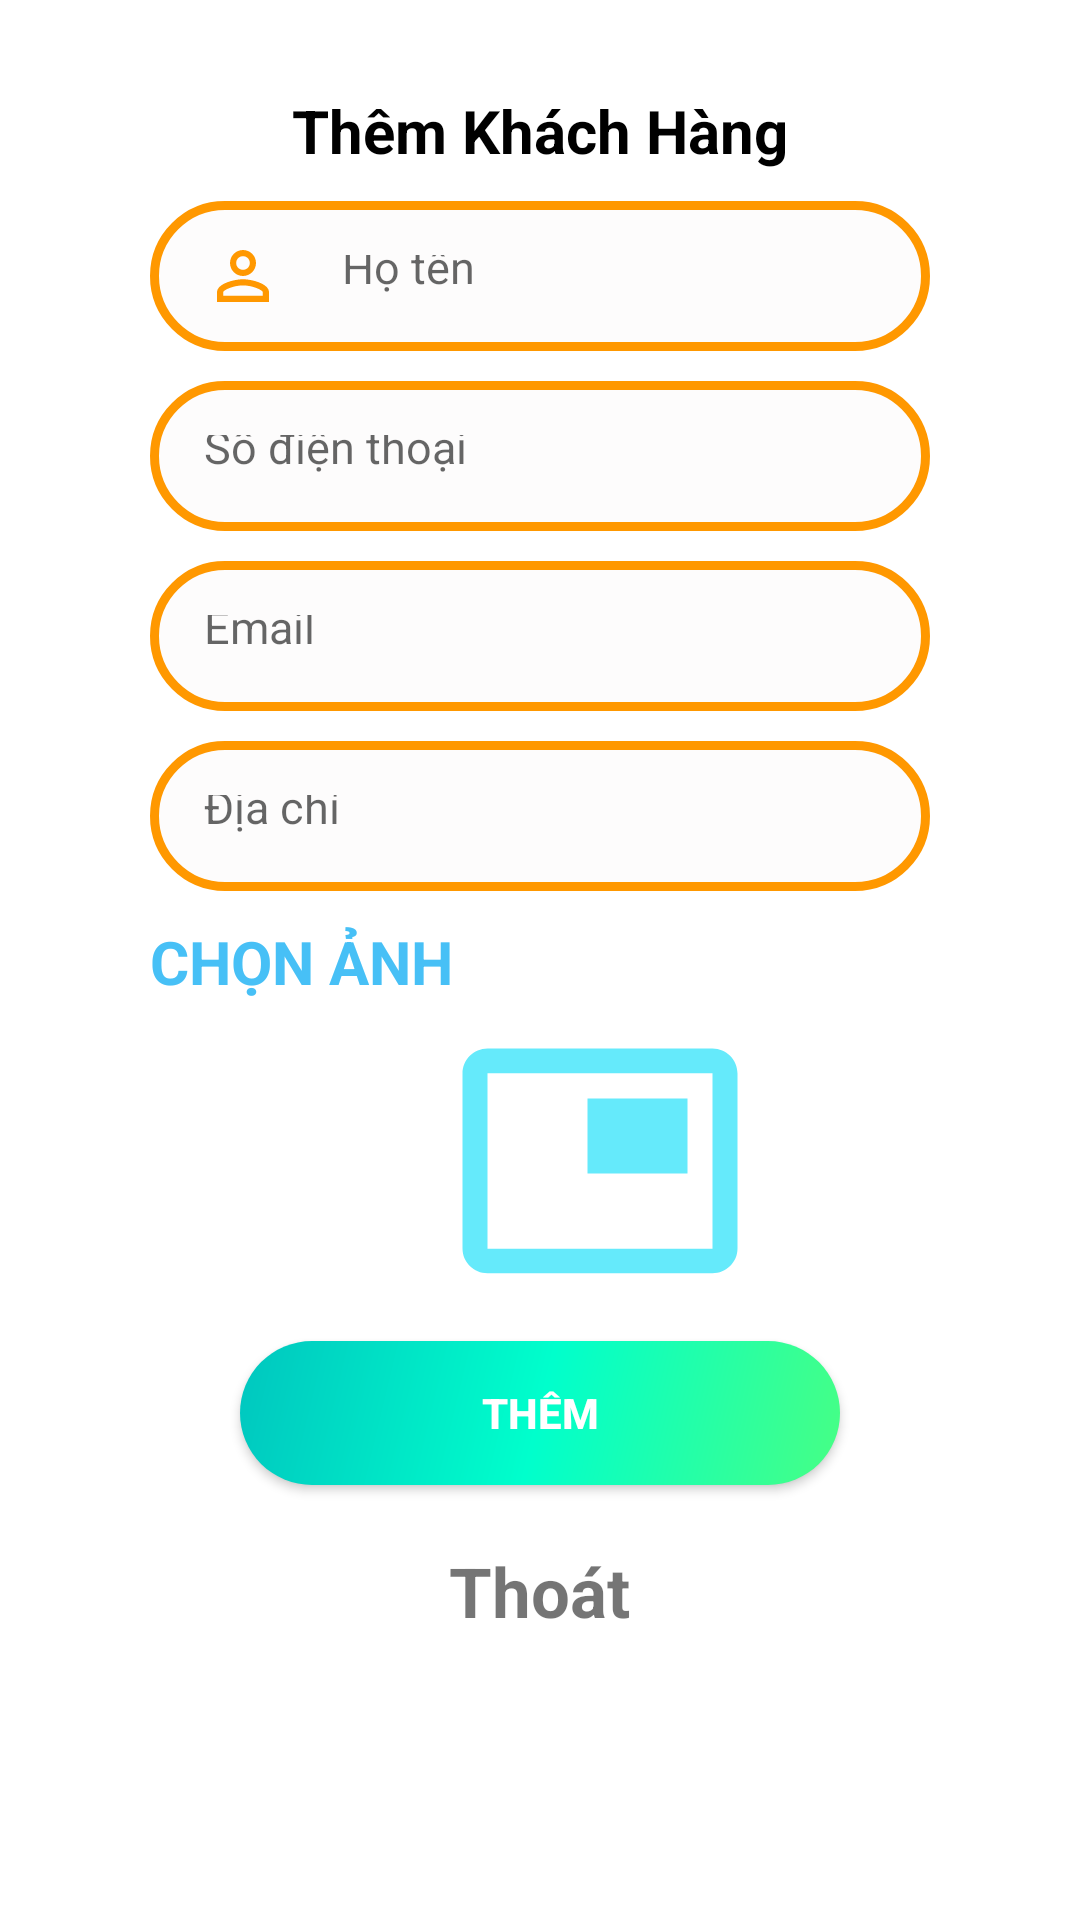

Here is an Android app screen rendered from its layout file. Give the layout XML and the strings, colors and styles it references.
<!-- AndroidManifest.xml: application theme Theme.DuAn1_PH27232 -->
<!-- res/layout/dialog_them_khachhang.xml -->
<?xml version="1.0" encoding="utf-8"?>
<LinearLayout xmlns:android="http://schemas.android.com/apk/res/android"
    android:layout_width="match_parent"
    android:layout_height="match_parent"
    android:orientation="vertical"
    android:padding="30dp">
    <TextView
        android:layout_width="wrap_content"
        android:layout_height="wrap_content"
        android:text="Thêm Khách Hàng"
        android:layout_gravity="center"
        android:textStyle="bold"
        android:textColor="#000000"
        android:textSize="20dp"/>
    <EditText
        android:id="@+id/edthoten"
        android:layout_width="match_parent"
        android:layout_height="50dp"
        android:background="@drawable/edittext_dialog"
        android:padding="18dp"
        android:hint="Họ tên"
        android:textSize="15dp"
        android:drawableLeft="@drawable/ic_baseline_person_outline_24_1"
        android:drawablePadding="20dp"
        android:layout_marginLeft="20dp"
        android:layout_marginRight="20dp"
        android:layout_marginTop="10dp"/>
    <EditText
        android:id="@+id/edtsodienthoai"
        android:layout_width="match_parent"
        android:layout_height="50dp"
        android:background="@drawable/edittext_dialog"
        android:padding="18dp"
        android:hint="Số điện thoại"
        android:textSize="15dp"
        android:drawableLeft="@drawable/ic_baseline_person_24_1"
        android:drawablePadding="20dp"
        android:layout_marginLeft="20dp"
        android:layout_marginRight="20dp"
        android:layout_marginTop="10dp"/>
    <EditText
        android:id="@+id/edtemail"
        android:layout_width="match_parent"
        android:layout_height="50dp"
        android:background="@drawable/edittext_dialog"
        android:padding="18dp"
        android:hint="Email"
        android:textSize="15dp"
        android:drawableLeft="@drawable/ic_baseline_person_24_1"
        android:drawablePadding="20dp"
        android:layout_marginLeft="20dp"
        android:layout_marginRight="20dp"
        android:layout_marginTop="10dp"/>
    <EditText
        android:id="@+id/edtdiachi"
        android:layout_width="match_parent"
        android:layout_height="50dp"
        android:background="@drawable/edittext_dialog"
        android:padding="18dp"
        android:hint="Địa chỉ"
        android:textSize="15dp"
        android:drawableLeft="@drawable/ic_baseline_person_24_1"
        android:drawablePadding="20dp"
        android:layout_marginLeft="20dp"
        android:layout_marginRight="20dp"
        android:layout_marginTop="10dp"/>
    <TextView
        android:textStyle="bold"
        android:textColorHint="#47C0F6"
        android:layout_marginLeft="20dp"
        android:textSize="20dp"
        android:layout_marginTop="10dp"
        android:hint="CHỌN ẢNH"
        android:layout_width="130dp"
        android:layout_height="30dp"/>
    <ImageView
        android:id="@+id/imgthemanhkh"
        android:src="@drawable/ic_baseline_picture_in_picture_24"
        android:layout_marginLeft="120dp"
        android:layout_width="100dp"
        android:layout_height="100dp"/>


    <androidx.appcompat.widget.AppCompatButton
        android:id="@+id/btn_Themkh"
        android:layout_width="200dp"
        android:layout_height="wrap_content"
        android:background="@drawable/button_dialog"
        android:layout_gravity="center"
        android:layout_marginTop="10dp"
        android:text="Thêm"
        android:textStyle="bold"
        android:textColor="#fff"/>

    <TextView
        android:id="@+id/tv_Thoatkh"
        android:layout_width="wrap_content"
        android:layout_height="wrap_content"
        android:text="Thoát"
        android:layout_gravity="center"
        android:textStyle="bold"
        android:layout_marginTop="20dp"
        android:textSize="23dp"/>


</LinearLayout>
<!-- resources referenced by this layout -->
<resources>
  <!-- drawable button_dialog (drawable-v24) -->
  <?xml version="1.0" encoding="utf-8"?>
  <shape xmlns:tools="http://schemas.android.com/tools"
      xmlns:android="http://schemas.android.com/apk/res/android"
      tools:ignore="ExtraText">
      android:shape="rectangle">
      <gradient
          android:angle="135"
          android:centerColor="#00FFCC"
          android:endColor="#00C6BF"
          android:startColor="#47FF84"
          android:type="linear" />
      <corners android:radius="30dp" />
  </shape>
  <!-- drawable edittext_dialog (drawable-v24) -->
  <?xml version="1.0" encoding="utf-8"?>
  <shape xmlns:android="http://schemas.android.com/apk/res/android"
      android:shape="rectangle">
      <solid android:color="#FDFCFC" />
      <stroke android:width="3dip"
          android:color="#FF9800"/>
      <corners android:radius="30dp" />
  </shape>
  <!-- drawable ic_baseline_person_outline_24_1 (drawable-v24) -->
  <vector android:height="26dp" android:tint="#FF9800"
      android:viewportHeight="24" android:viewportWidth="24"
      android:width="26dp" xmlns:android="http://schemas.android.com/apk/res/android">
      <path android:fillColor="@android:color/white" android:pathData="M12,5.9c1.16,0 2.1,0.94 2.1,2.1s-0.94,2.1 -2.1,2.1S9.9,9.16 9.9,8s0.94,-2.1 2.1,-2.1m0,9c2.97,0 6.1,1.46 6.1,2.1v1.1L5.9,18.1L5.9,17c0,-0.64 3.13,-2.1 6.1,-2.1M12,4C9.79,4 8,5.79 8,8s1.79,4 4,4 4,-1.79 4,-4 -1.79,-4 -4,-4zM12,13c-2.67,0 -8,1.34 -8,4v3h16v-3c0,-2.66 -5.33,-4 -8,-4z"/>
  </vector>
  <!-- drawable ic_baseline_picture_in_picture_24 (drawable) -->
  <vector android:height="24dp" android:tint="#65EAFB"
      android:viewportHeight="24" android:viewportWidth="24"
      android:width="24dp" xmlns:android="http://schemas.android.com/apk/res/android">
      <path android:fillColor="@android:color/white" android:pathData="M19,7h-8v6h8L19,7zM21,3L3,3c-1.1,0 -2,0.9 -2,2v14c0,1.1 0.9,1.98 2,1.98h18c1.1,0 2,-0.88 2,-1.98L23,5c0,-1.1 -0.9,-2 -2,-2zM21,19.01L3,19.01L3,4.98h18v14.03z"/>
  </vector>
  <style name="Theme.DuAn1_PH27232" parent="Theme.MaterialComponents.DayNight.NoActionBar">
          
          <item name="colorPrimary">@color/purple_500</item>
          <item name="colorPrimaryVariant">@color/purple_700</item>
          <item name="colorOnPrimary">@color/white</item>
          
          <item name="colorSecondary">@color/teal_200</item>
          <item name="colorSecondaryVariant">@color/teal_700</item>
          <item name="colorOnSecondary">@color/black</item>
          
          <item name="android:statusBarColor" tools:targetApi="l">?attr/colorPrimaryVariant</item>
          
      </style>
  <!-- not gathered from this repository: default colours our renderer supplied (Android Studio template values) -->
  <color name="purple_500">#FF6200EE</color>
  <color name="purple_700">#FF3700B3</color>
  <color name="teal_200">#FF03DAC5</color>
  <color name="teal_700">#FF018786</color>
  <color name="black">#FF000000</color>
  <color name="white">#FFFFFFFF</color>
</resources>
